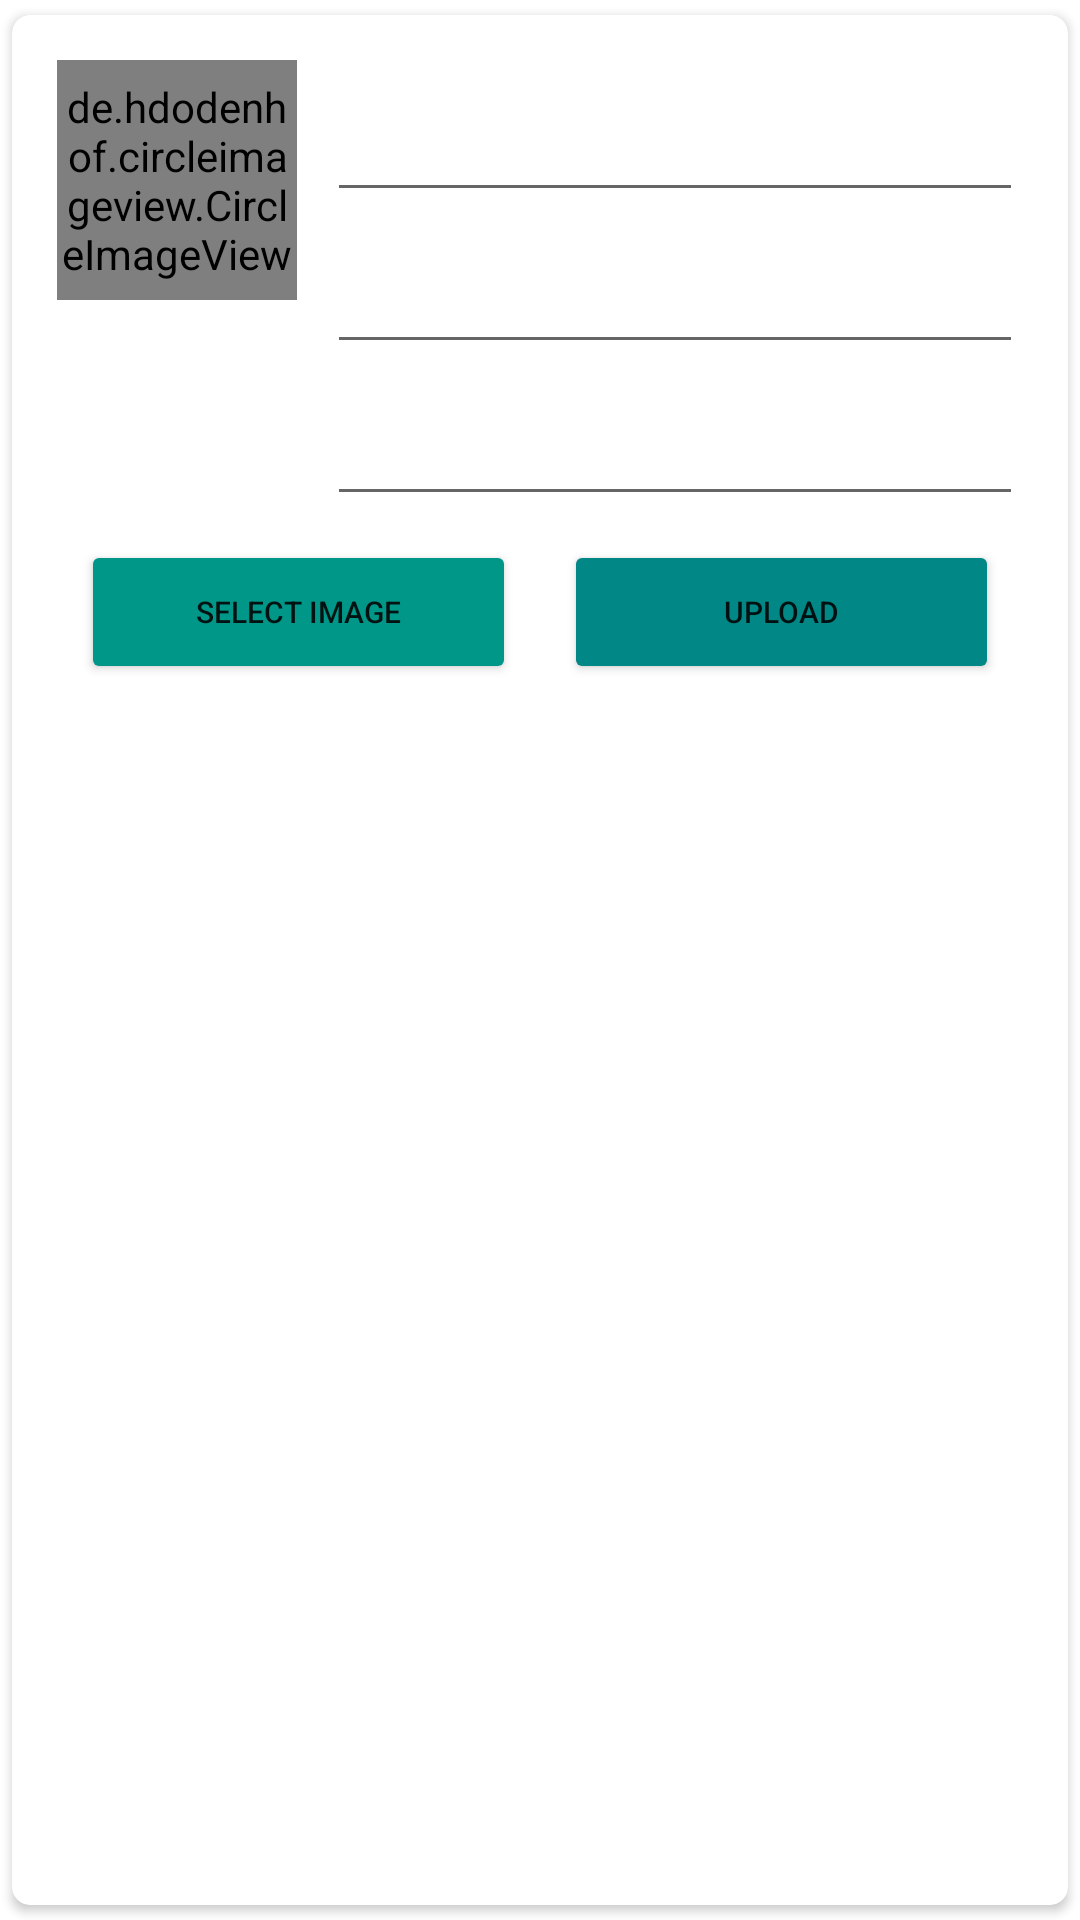

Layout XML and referenced resources for this Android screen:
<!-- AndroidManifest.xml: application theme Theme.Multiuser -->
<!-- res/layout/add_new_staff_layout.xml -->
<?xml version="1.0" encoding="utf-8"?>
<androidx.cardview.widget.CardView xmlns:android="http://schemas.android.com/apk/res/android"
    android:layout_width="match_parent"
    android:layout_height="wrap_content"
    xmlns:app="http://schemas.android.com/apk/res-auto"
    app:cardCornerRadius="6dp"
    android:elevation="6dp"
    app:cardUseCompatPadding="true"
    android:background="@color/white">

    <RelativeLayout
        android:layout_width="match_parent"
        android:layout_height="wrap_content"
        android:padding="15dp"
        android:background="@drawable/gradient">
        <de.hdodenhof.circleimageview.CircleImageView
            android:id="@+id/staff_image"
            app:civ_border_width="2dp"
            android:layout_width="80dp"
            android:layout_height="80dp"
            android:src="@mipmap/ic_launcher_round"
            app:civ_border_color="#FF000000" />
    <EditText
        android:layout_width="match_parent"
        android:layout_height="wrap_content"
        android:id="@+id/staff_name"
        android:hint="Staff Name"
        android:textStyle="bold"
        android:textSize="25sp"
        android:textColorHint="@color/white"
        android:textColor="@color/black"
        android:layout_toRightOf="@+id/staff_image"
        android:layout_marginLeft="10dp" />

        <EditText
            android:layout_width="match_parent"
            android:layout_height="wrap_content"
            android:id="@+id/staff_phonenumber"
            android:hint="Phone Number"
            android:textSize="25sp"
            android:textColor="@color/black"
            android:textColorHint="@color/white"
            android:layout_toRightOf="@+id/staff_image"
            android:layout_below="@+id/staff_name"
            android:layout_marginLeft="10dp" />

        <EditText
            android:layout_width="match_parent"
            android:layout_height="wrap_content"
            android:id="@+id/staff_email"
            android:hint="Email"
            android:textSize="25sp"
            android:textColor="@color/black"
            android:textColorHint="@color/white"
            android:layout_toRightOf="@+id/staff_image"
            android:layout_below="@+id/staff_phonenumber"
            android:layout_marginLeft="10dp" />
        <LinearLayout
            android:layout_below="@+id/staff_email"
            android:layout_width="match_parent"
            android:layout_height="wrap_content"
            android:orientation="horizontal">

            <Button
                android:id="@+id/btnSelect"
                android:layout_width="0dp"
                android:layout_height="wrap_content"
                android:layout_margin="8dp"
                android:layout_marginLeft="8dp"
                android:layout_marginRight="8dp"
                android:layout_weight="1"
                android:backgroundTint="#009688"
                android:text="Select Image"
                android:textSize="10sp" />

            <Button
                android:id="@+id/btnUpload"
                android:layout_width="0dp"
                android:layout_height="wrap_content"
                android:layout_margin="8dp"
                android:layout_marginLeft="8dp"
                android:layout_marginRight="8dp"
                android:layout_weight="1"
                android:backgroundTint="@color/teal_700"
                android:text="Upload"
                android:textSize="10sp" />

        </LinearLayout>
    </RelativeLayout>

</androidx.cardview.widget.CardView>
<!-- resources referenced by this layout -->
<resources>
  <color name="black">#FF000000</color>
  <color name="teal_700">#FF018786</color>
  <color name="white">#FFFFFFFF</color>
  <style name="Theme.Multiuser" parent="Theme.MaterialComponents.DayNight.DarkActionBar">
          
          <item name="colorPrimary">@color/purple_500</item>
          <item name="colorPrimaryVariant">@color/purple_700</item>
          <item name="colorOnPrimary">@color/white</item>
          
          <item name="colorSecondary">@color/teal_200</item>
          <item name="colorSecondaryVariant">@color/teal_700</item>
          <item name="colorOnSecondary">@color/black</item>
          
          <item name="android:statusBarColor" tools:targetApi="l">?attr/colorPrimaryVariant</item>
          
      </style>
  <color name="purple_500">#FF6200EE</color>
  <color name="purple_700">#FF3700B3</color>
  <color name="teal_200">#FF03DAC5</color>
</resources>
